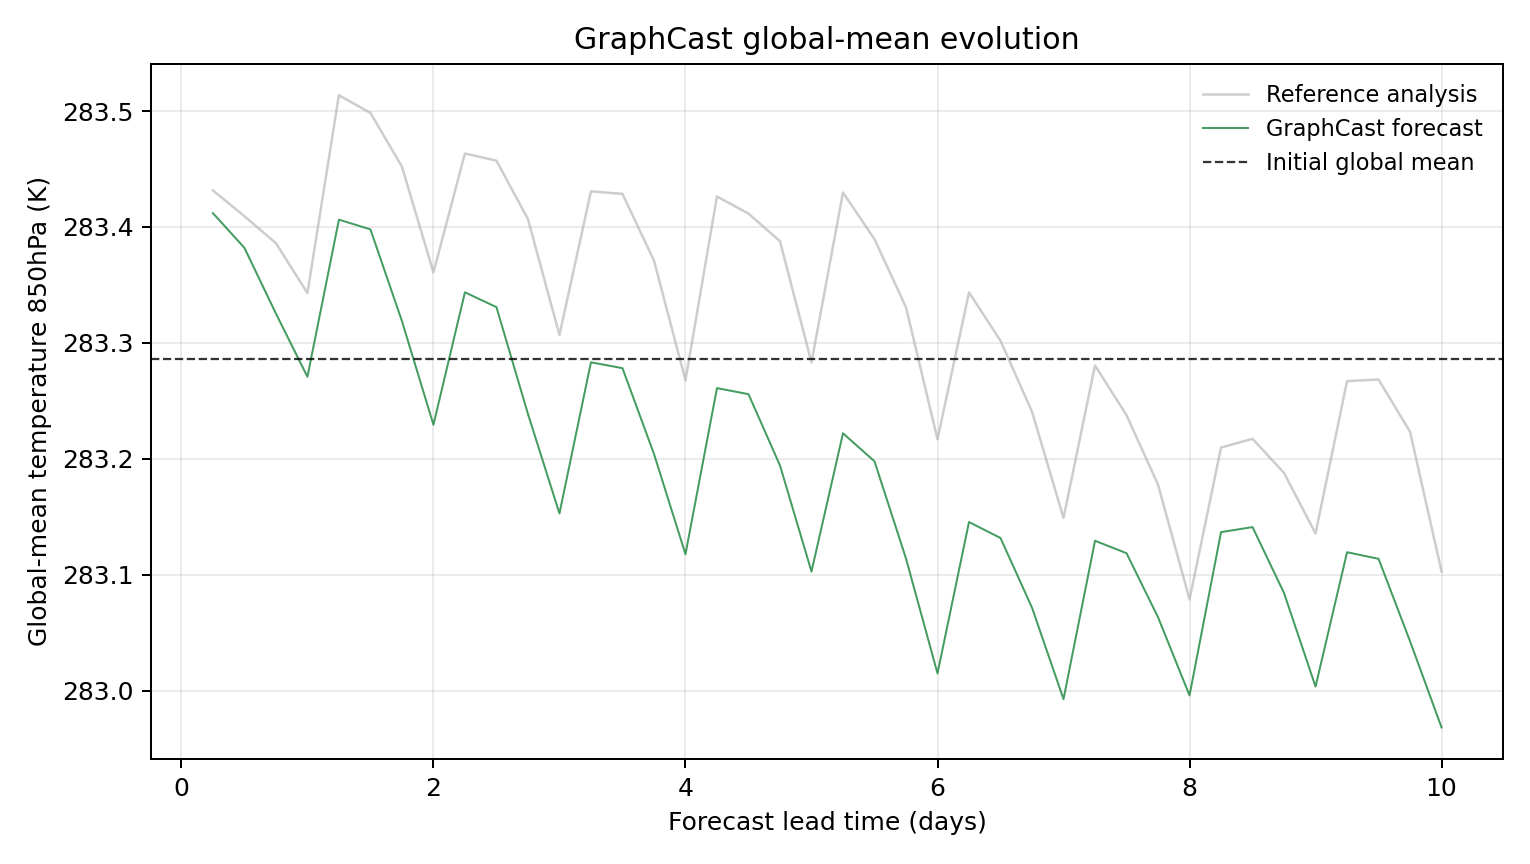

Data behind this chart, as committed beside it:
model, scenario, init_time, step, lead_hours, lead_day, global_mean_k, global_mean_anomaly_k, reference_global_mean_k, reference_global_mean_anomaly_k, initial_global_mean_k, metric_id, metric_variable, metric_level_hpa, reference
GraphCast, , 2023-08-20T06:00, 1, 6.0, 0.25, 283.4, 0.1259, 283.4, 0.1456, 283.3, temperature_850hPa, temperature, 850, ground_truth
GraphCast, , 2023-08-20T06:00, 2, 12.0, 0.5, 283.4, 0.09601, 283.4, 0.1233, 283.3, temperature_850hPa, temperature, 850, ground_truth
GraphCast, , 2023-08-20T06:00, 3, 18.0, 0.75, 283.3, 0.03931, 283.4, 0.1, 283.3, temperature_850hPa, temperature, 850, ground_truth
GraphCast, , 2023-08-20T06:00, 4, 24.0, 1.0, 283.3, -0.01523, 283.3, 0.05701, 283.3, temperature_850hPa, temperature, 850, ground_truth
GraphCast, , 2023-08-20T06:00, 5, 30.0, 1.25, 283.4, 0.1203, 283.5, 0.2277, 283.3, temperature_850hPa, temperature, 850, ground_truth
GraphCast, , 2023-08-20T06:00, 6, 36.0, 1.5, 283.4, 0.1119, 283.5, 0.2124, 283.3, temperature_850hPa, temperature, 850, ground_truth
GraphCast, , 2023-08-20T06:00, 7, 42.0, 1.75, 283.3, 0.03284, 283.5, 0.1661, 283.3, temperature_850hPa, temperature, 850, ground_truth
GraphCast, , 2023-08-20T06:00, 8, 48.0, 2.0, 283.2, -0.05661, 283.4, 0.0748, 283.3, temperature_850hPa, temperature, 850, ground_truth
GraphCast, , 2023-08-20T06:00, 9, 54.0, 2.25, 283.3, 0.05762, 283.5, 0.1774, 283.3, temperature_850hPa, temperature, 850, ground_truth
GraphCast, , 2023-08-20T06:00, 10, 60.0, 2.5, 283.3, 0.04486, 283.5, 0.1712, 283.3, temperature_850hPa, temperature, 850, ground_truth
GraphCast, , 2023-08-20T06:00, 11, 66.0, 2.75, 283.2, -0.04727, 283.4, 0.1208, 283.3, temperature_850hPa, temperature, 850, ground_truth
GraphCast, , 2023-08-20T06:00, 12, 72.0, 3.0, 283.2, -0.1331, 283.3, 0.02087, 283.3, temperature_850hPa, temperature, 850, ground_truth
GraphCast, , 2023-08-20T06:00, 13, 78.0, 3.25, 283.3, -0.002747, 283.4, 0.1447, 283.3, temperature_850hPa, temperature, 850, ground_truth
GraphCast, , 2023-08-20T06:00, 14, 84.0, 3.5, 283.3, -0.007812, 283.4, 0.1425, 283.3, temperature_850hPa, temperature, 850, ground_truth
GraphCast, , 2023-08-20T06:00, 15, 90.0, 3.75, 283.2, -0.08173, 283.4, 0.08505, 283.3, temperature_850hPa, temperature, 850, ground_truth
GraphCast, , 2023-08-20T06:00, 16, 96.0, 4.0, 283.1, -0.1683, 283.3, -0.01825, 283.3, temperature_850hPa, temperature, 850, ground_truth
GraphCast, , 2023-08-20T06:00, 17, 102.0, 4.25, 283.3, -0.02502, 283.4, 0.1403, 283.3, temperature_850hPa, temperature, 850, ground_truth
GraphCast, , 2023-08-20T06:00, 18, 108.0, 4.5, 283.3, -0.03021, 283.4, 0.1255, 283.3, temperature_850hPa, temperature, 850, ground_truth
GraphCast, , 2023-08-20T06:00, 19, 114.0, 4.75, 283.2, -0.09174, 283.4, 0.1017, 283.3, temperature_850hPa, temperature, 850, ground_truth
GraphCast, , 2023-08-20T06:00, 20, 120.0, 5.0, 283.1, -0.1833, 283.3, -0.002838, 283.3, temperature_850hPa, temperature, 850, ground_truth
GraphCast, , 2023-08-20T06:00, 21, 126.0, 5.25, 283.2, -0.064, 283.4, 0.1438, 283.3, temperature_850hPa, temperature, 850, ground_truth
GraphCast, , 2023-08-20T06:00, 22, 132.0, 5.5, 283.2, -0.08813, 283.4, 0.1034, 283.3, temperature_850hPa, temperature, 850, ground_truth
GraphCast, , 2023-08-20T06:00, 23, 138.0, 5.75, 283.1, -0.172, 283.3, 0.04471, 283.3, temperature_850hPa, temperature, 850, ground_truth
GraphCast, , 2023-08-20T06:00, 24, 144.0, 6.0, 283, -0.2711, 283.2, -0.06918, 283.3, temperature_850hPa, temperature, 850, ground_truth
GraphCast, , 2023-08-20T06:00, 25, 150.0, 6.25, 283.1, -0.1405, 283.3, 0.05759, 283.3, temperature_850hPa, temperature, 850, ground_truth
GraphCast, , 2023-08-20T06:00, 26, 156.0, 6.5, 283.1, -0.1543, 283.3, 0.01584, 283.3, temperature_850hPa, temperature, 850, ground_truth
GraphCast, , 2023-08-20T06:00, 27, 162.0, 6.75, 283.1, -0.2144, 283.2, -0.04541, 283.3, temperature_850hPa, temperature, 850, ground_truth
GraphCast, , 2023-08-20T06:00, 28, 168.0, 7.0, 283, -0.2933, 283.1, -0.137, 283.3, temperature_850hPa, temperature, 850, ground_truth
GraphCast, , 2023-08-20T06:00, 29, 174.0, 7.25, 283.1, -0.1567, 283.3, -0.005432, 283.3, temperature_850hPa, temperature, 850, ground_truth
GraphCast, , 2023-08-20T06:00, 30, 180.0, 7.5, 283.1, -0.1674, 283.2, -0.04837, 283.3, temperature_850hPa, temperature, 850, ground_truth
GraphCast, , 2023-08-20T06:00, 31, 186.0, 7.75, 283.1, -0.2227, 283.2, -0.1083, 283.3, temperature_850hPa, temperature, 850, ground_truth
GraphCast, , 2023-08-20T06:00, 32, 192.0, 8.0, 283, -0.2901, 283.1, -0.2073, 283.3, temperature_850hPa, temperature, 850, ground_truth
GraphCast, , 2023-08-20T06:00, 33, 198.0, 8.25, 283.1, -0.1492, 283.2, -0.07629, 283.3, temperature_850hPa, temperature, 850, ground_truth
GraphCast, , 2023-08-20T06:00, 34, 204.0, 8.5, 283.1, -0.1449, 283.2, -0.06876, 283.3, temperature_850hPa, temperature, 850, ground_truth
GraphCast, , 2023-08-20T06:00, 35, 210.0, 8.75, 283.1, -0.2018, 283.2, -0.09824, 283.3, temperature_850hPa, temperature, 850, ground_truth
GraphCast, , 2023-08-20T06:00, 36, 216.0, 9.0, 283, -0.2825, 283.1, -0.1504, 283.3, temperature_850hPa, temperature, 850, ground_truth
GraphCast, , 2023-08-20T06:00, 37, 222.0, 9.25, 283.1, -0.1666, 283.3, -0.01895, 283.3, temperature_850hPa, temperature, 850, ground_truth
GraphCast, , 2023-08-20T06:00, 38, 228.0, 9.5, 283.1, -0.1723, 283.3, -0.01761, 283.3, temperature_850hPa, temperature, 850, ground_truth
GraphCast, , 2023-08-20T06:00, 39, 234.0, 9.75, 283, -0.2434, 283.2, -0.06268, 283.3, temperature_850hPa, temperature, 850, ground_truth
GraphCast, , 2023-08-20T06:00, 40, 240.0, 10.0, 283, -0.3178, 283.1, -0.1833, 283.3, temperature_850hPa, temperature, 850, ground_truth
